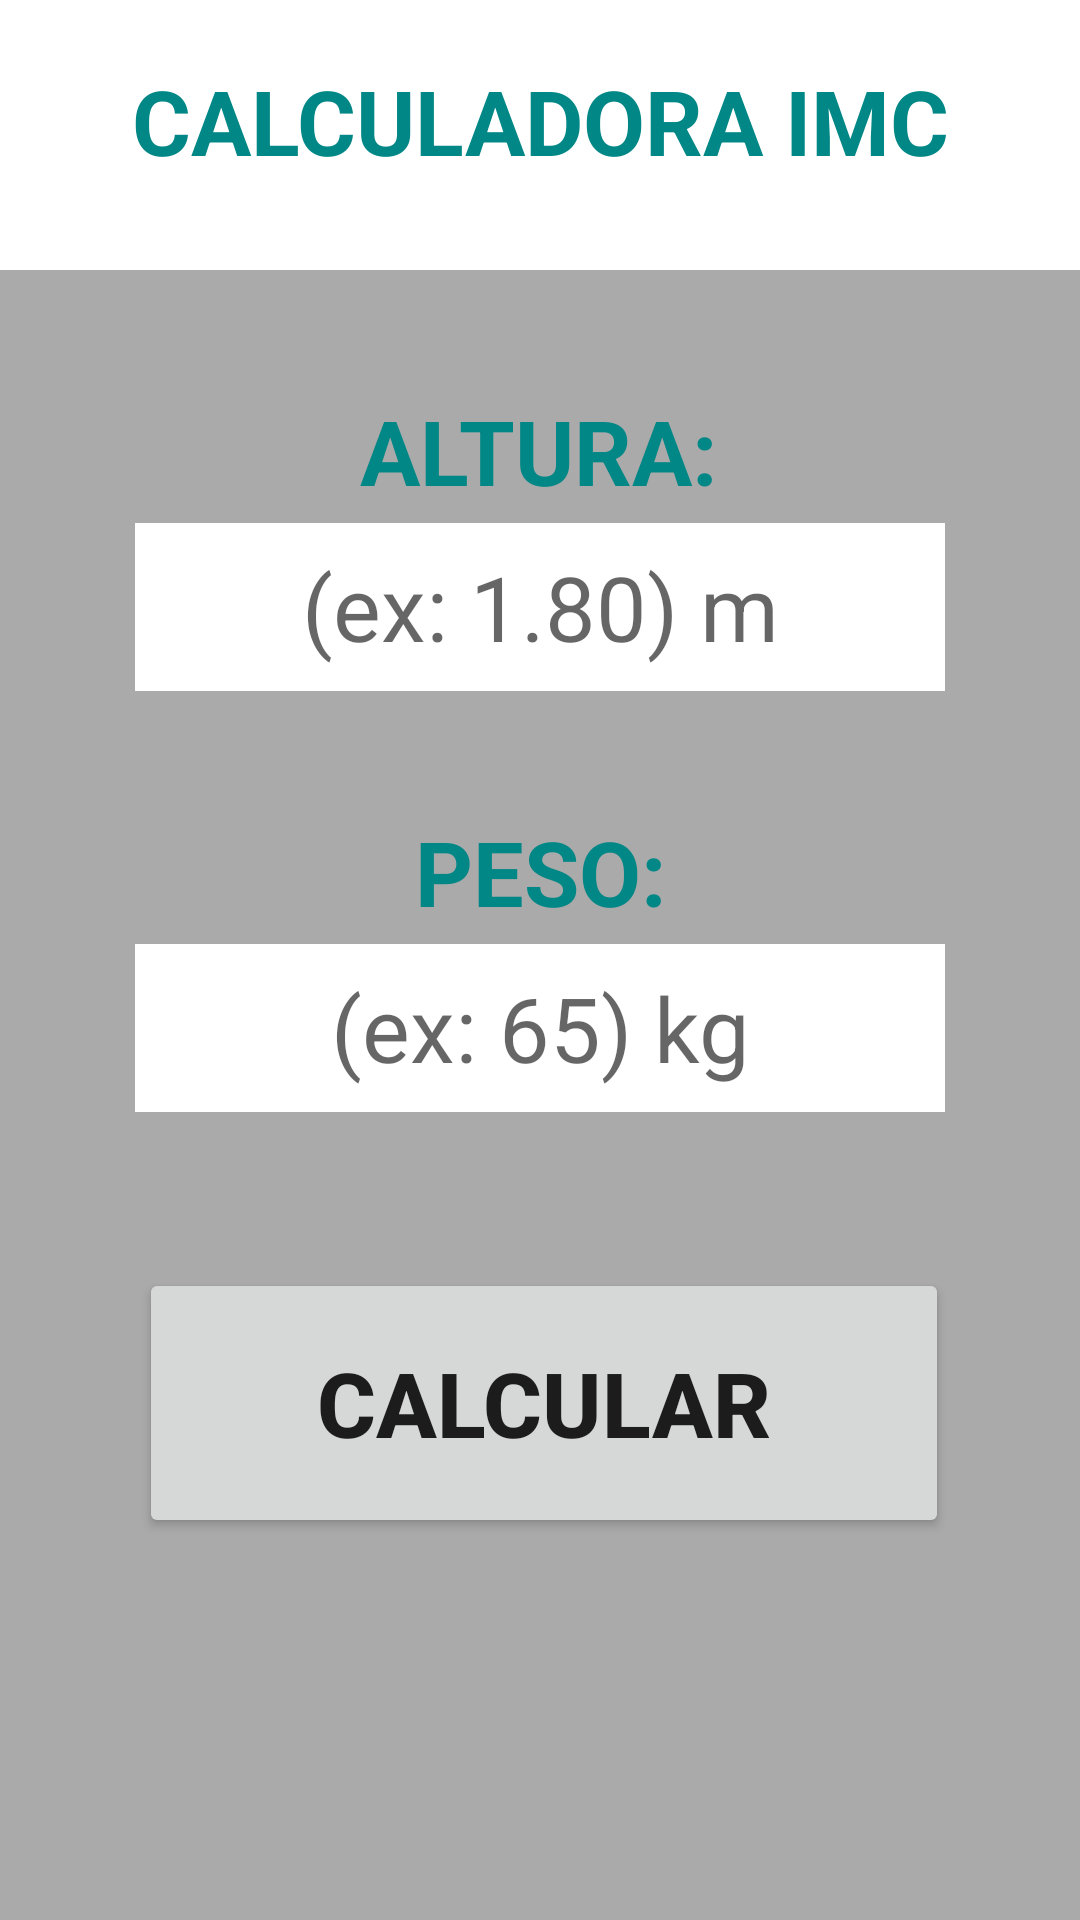

Write the Android layout XML for this screen, with the resource values it uses.
<!-- AndroidManifest.xml: application theme Theme.PesoIdealIMC -->
<!-- res/layout/activity_main.xml -->
<?xml version="1.0" encoding="utf-8"?>
<androidx.constraintlayout.widget.ConstraintLayout
    xmlns:android="http://schemas.android.com/apk/res/android"
    xmlns:app="http://schemas.android.com/apk/res-auto"
    xmlns:tools="http://schemas.android.com/tools"
    android:layout_width="match_parent"
    android:layout_height="match_parent"
    android:background="@android:color/darker_gray"
    tools:context=".MainActivity">

    <TextView
        android:id="@+id/txt_title_imc"
        style="@style/style_text_view"
        android:layout_width="match_parent"
        android:layout_height="90dp"
        android:background="@color/white"
        android:padding="20dp"
        android:text="@string/calculadora_imc"
        android:textAlignment="center"
        android:textSize="30sp"
        app:layout_constraintBottom_toBottomOf="parent"
        app:layout_constraintHorizontal_bias="0.0"
        app:layout_constraintLeft_toLeftOf="parent"
        app:layout_constraintRight_toRightOf="parent"
        app:layout_constraintTop_toTopOf="parent"
        app:layout_constraintVertical_bias="0.0" />

    <TextView
        android:id="@+id/txt_altura"
        android:layout_width="wrap_content"
        android:layout_height="wrap_content"
        android:layout_marginTop="40dp"
        android:text="@string/altura_title"
        android:textSize="30sp"
        style="@style/style_text_view"
        app:layout_constraintEnd_toEndOf="parent"
        app:layout_constraintHorizontal_bias="0.498"
        app:layout_constraintStart_toStartOf="parent"
        app:layout_constraintTop_toBottomOf="@+id/txt_title_imc" />

    <EditText
        android:id="@+id/editText_altura"
        android:layout_width="270dp"
        android:layout_height="56dp"
        android:layout_marginTop="4dp"
        android:background="@color/white"
        android:hint="@string/ex_1_80_m"
        android:textSize="30sp"
        android:importantForAutofill="no"
        android:inputType="numberDecimal"
        android:textAlignment="center"
        app:layout_constraintEnd_toEndOf="parent"
        app:layout_constraintStart_toStartOf="parent"
        app:layout_constraintTop_toBottomOf="@+id/txt_altura" />

    <TextView
        android:id="@+id/txt_peso"
        style="@style/style_text_view"
        android:layout_width="wrap_content"
        android:layout_height="wrap_content"
        android:layout_marginTop="40dp"
        android:text="@string/peso_title"
        android:textSize="30sp"
        app:layout_constraintEnd_toEndOf="parent"
        app:layout_constraintStart_toStartOf="parent"
        app:layout_constraintTop_toBottomOf="@+id/editText_altura" />

    <EditText
        android:id="@+id/editText_peso"
        android:layout_width="270dp"
        android:layout_height="56dp"
        android:layout_marginTop="4dp"
        android:background="@color/white"
        android:hint="@string/ex_65_kg"
        android:textSize="30sp"
        android:textAlignment="center"
        app:layout_constraintEnd_toEndOf="parent"
        app:layout_constraintStart_toStartOf="parent"
        app:layout_constraintTop_toBottomOf="@+id/txt_peso"
        android:inputType="numberDecimal"
        android:importantForAutofill="no" />

    <Button
        android:id="@+id/btn_calcular"
        android:layout_width="270dp"
        android:layout_height="90dp"
        android:layout_marginTop="52dp"
        android:text="@string/calcular_desc"
        android:textSize="30sp"
        android:textStyle="bold"
        app:layout_constraintBottom_toBottomOf="parent"
        app:layout_constraintEnd_toEndOf="parent"
        app:layout_constraintHorizontal_bias="0.513"
        app:layout_constraintStart_toStartOf="parent"
        app:layout_constraintTop_toBottomOf="@+id/editText_peso"
        app:layout_constraintVertical_bias="0.0" />

</androidx.constraintlayout.widget.ConstraintLayout>
<!-- resources referenced by this layout -->
<resources>
  <string name="altura_title">ALTURA:</string>
  <string name="calculadora_imc">CALCULADORA IMC</string>
  <string name="calcular_desc">CALCULAR</string>
  <string name="ex_1_80_m">(ex: 1.80) m</string>
  <string name="ex_65_kg">(ex: 65) kg</string>
  <string name="peso_title">PESO:</string>
  <style name="style_text_view">
          <item name="android:textStyle">bold</item>
          <item name="android:textColor">@color/design_default_color_secondary_variant</item>
      </style>
  <style name="Theme.PesoIdealIMC" parent="Theme.MaterialComponents.DayNight.DarkActionBar">
          
          <item name="colorPrimary">@color/teal_700</item>
          <item name="colorPrimaryVariant">@color/teal_700</item>
          <item name="colorOnPrimary">@color/white</item>
          
          <item name="colorSecondary">@color/teal_200</item>
          <item name="colorSecondaryVariant">@color/teal_700</item>
          <item name="colorOnSecondary">@color/black</item>
          
          <item name="android:statusBarColor" tools:targetApi="l">?attr/colorPrimaryVariant</item>
          
      </style>
  <!-- not gathered from this repository: default colours our renderer supplied (Android Studio template values) -->
  <color name="teal_200">#FF03DAC5</color>
  <color name="teal_700">#FF018786</color>
  <color name="black">#FF000000</color>
  <color name="white">#FFFFFFFF</color>
</resources>
